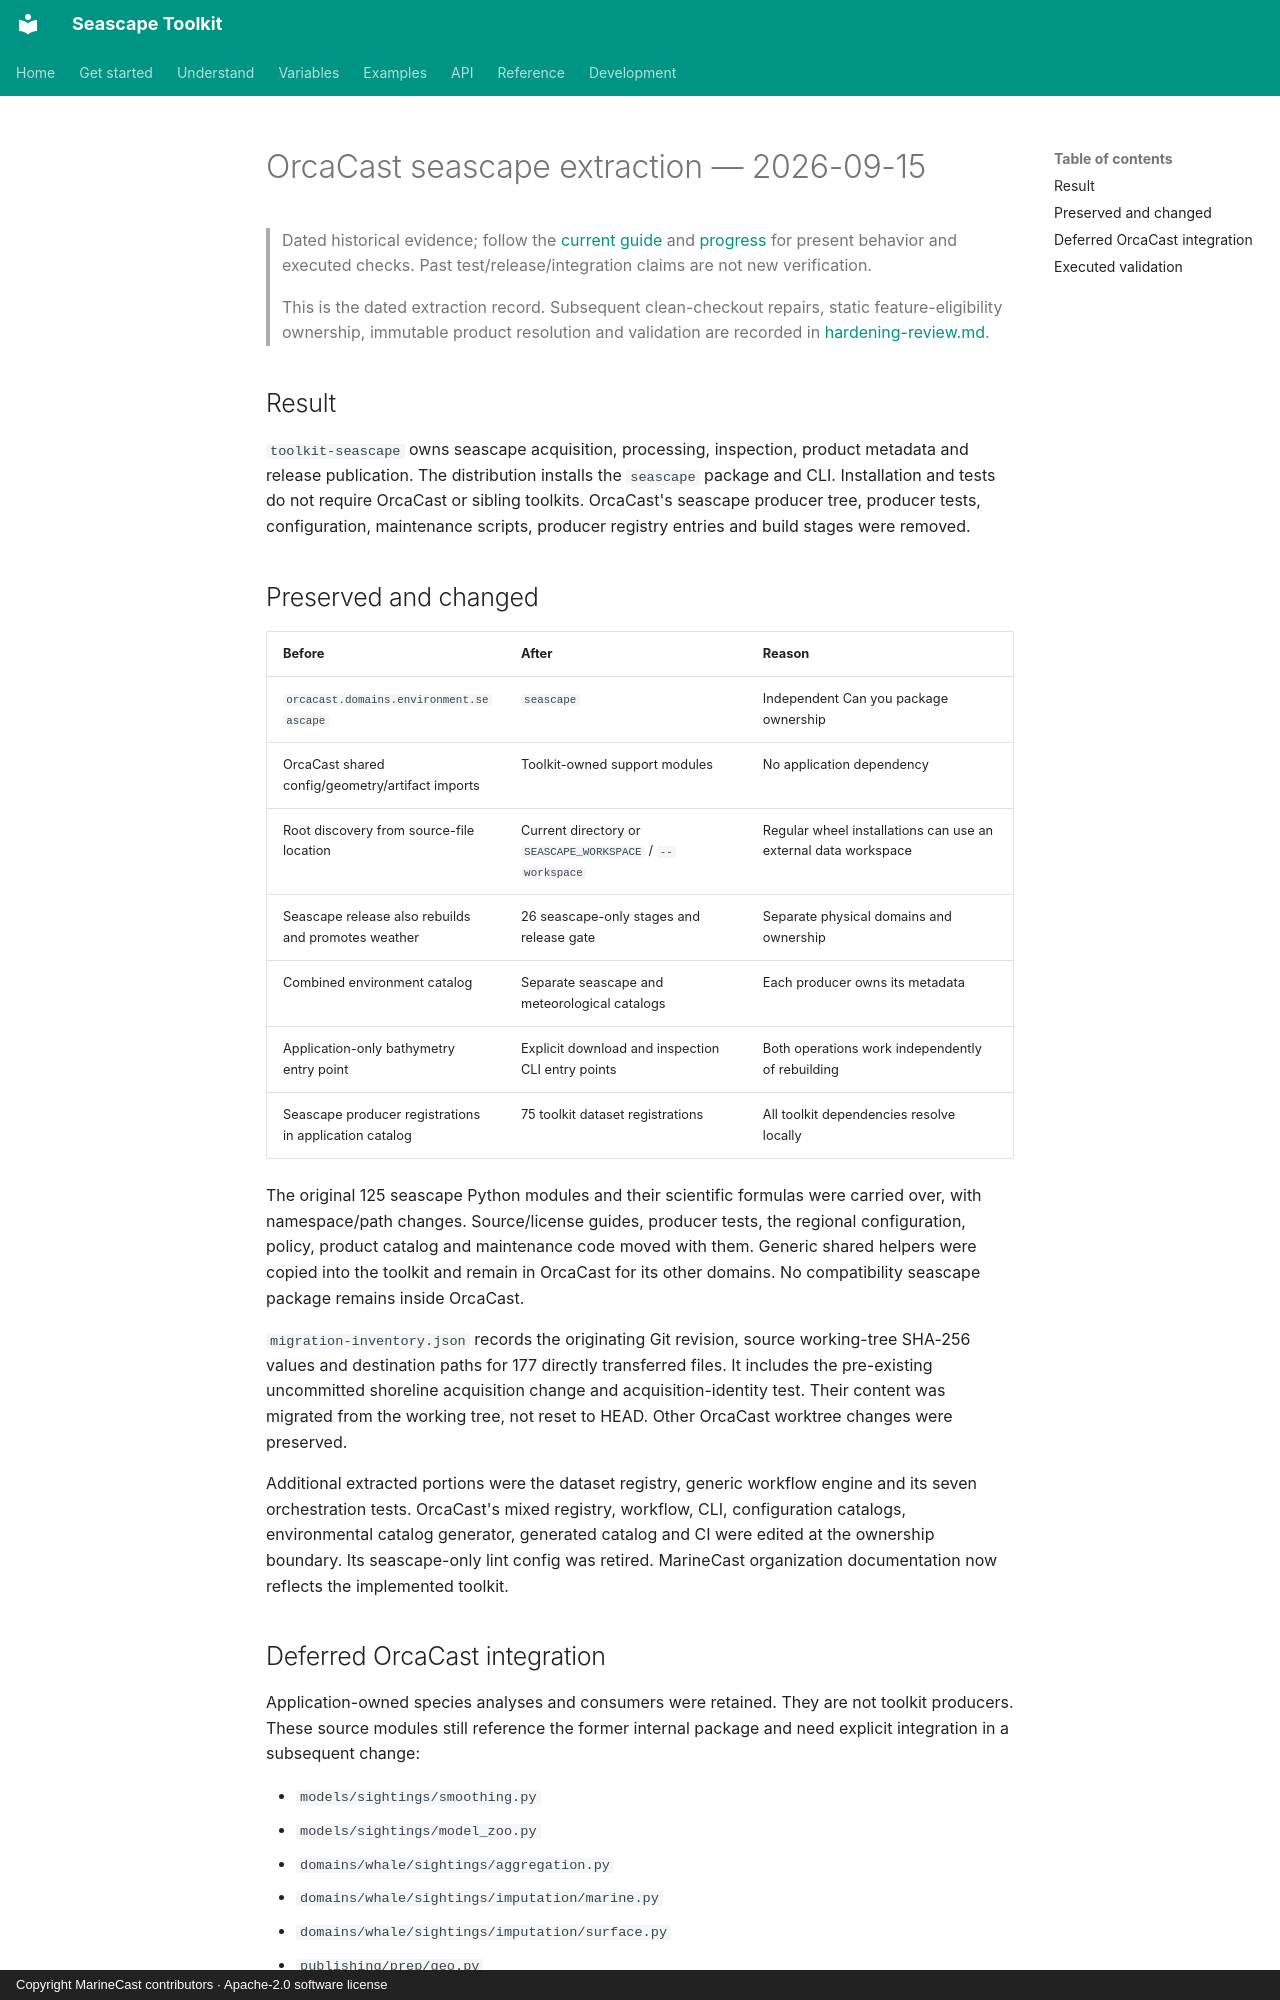

repository: MarineCast/toolkit-seascape · page: MIGRATION/index.html · generator: mkdocs · copyright: Copyright MarineCast contributors · Apache-2.0 software license

# OrcaCast seascape extraction — 2026-09-15

> Dated historical evidence; follow the [current guide](README.md) and [progress](roadmap/PROGRESS.md)
> for present behavior and executed checks. Past test/release/integration claims are not new verification.

> This is the dated extraction record. Subsequent clean-checkout repairs, static feature-eligibility
> ownership, immutable product resolution and validation are recorded in
> [hardening-review.md](hardening-review.md).

## Result

`toolkit-seascape` owns seascape acquisition, processing, inspection, product metadata and release
publication. The distribution installs the `seascape` package and CLI. Installation and tests do
not require OrcaCast or sibling toolkits. OrcaCast's seascape producer tree, producer tests,
configuration, maintenance scripts, producer registry entries and build stages were removed.

## Preserved and changed

| Before | After | Reason |
| --- | --- | --- |
| `orcacast.domains.environment.seascape` | `seascape` | Independent Can you package ownership |
| OrcaCast shared config/geometry/artifact imports | Toolkit-owned support modules | No application dependency |
| Root discovery from source-file location | Current directory or `SEASCAPE_WORKSPACE` / `--workspace` | Regular wheel installations can use an external data workspace |
| Seascape release also rebuilds and promotes weather | 26 seascape-only stages and release gate | Separate physical domains and ownership |
| Combined environment catalog | Separate seascape and meteorological catalogs | Each producer owns its metadata |
| Application-only bathymetry entry point | Explicit download and inspection CLI entry points | Both operations work independently of rebuilding |
| Seascape producer registrations in application catalog | 75 toolkit dataset registrations | All toolkit dependencies resolve locally |

The original 125 seascape Python modules and their scientific formulas were carried over, with
namespace/path changes. Source/license guides, producer tests, the regional configuration, policy,
product catalog and maintenance code moved with them. Generic shared helpers were copied into
the toolkit and remain in OrcaCast for its other domains. No compatibility seascape package remains
inside OrcaCast.

`migration-inventory.json` records the originating Git revision, source working-tree SHA-256 values
and destination paths for 177 directly transferred files. It includes the pre-existing uncommitted
shoreline acquisition change and acquisition-identity test. Their content was migrated from the
working tree, not reset to HEAD. Other OrcaCast worktree changes were preserved.

Additional extracted portions were the dataset registry, generic workflow engine and its seven
orchestration tests. OrcaCast's mixed registry, workflow, CLI, configuration catalogs, environmental
catalog generator, generated catalog and CI were edited at the ownership boundary. Its seascape-only
lint config was retired. MarineCast organization documentation now reflects the implemented toolkit.
